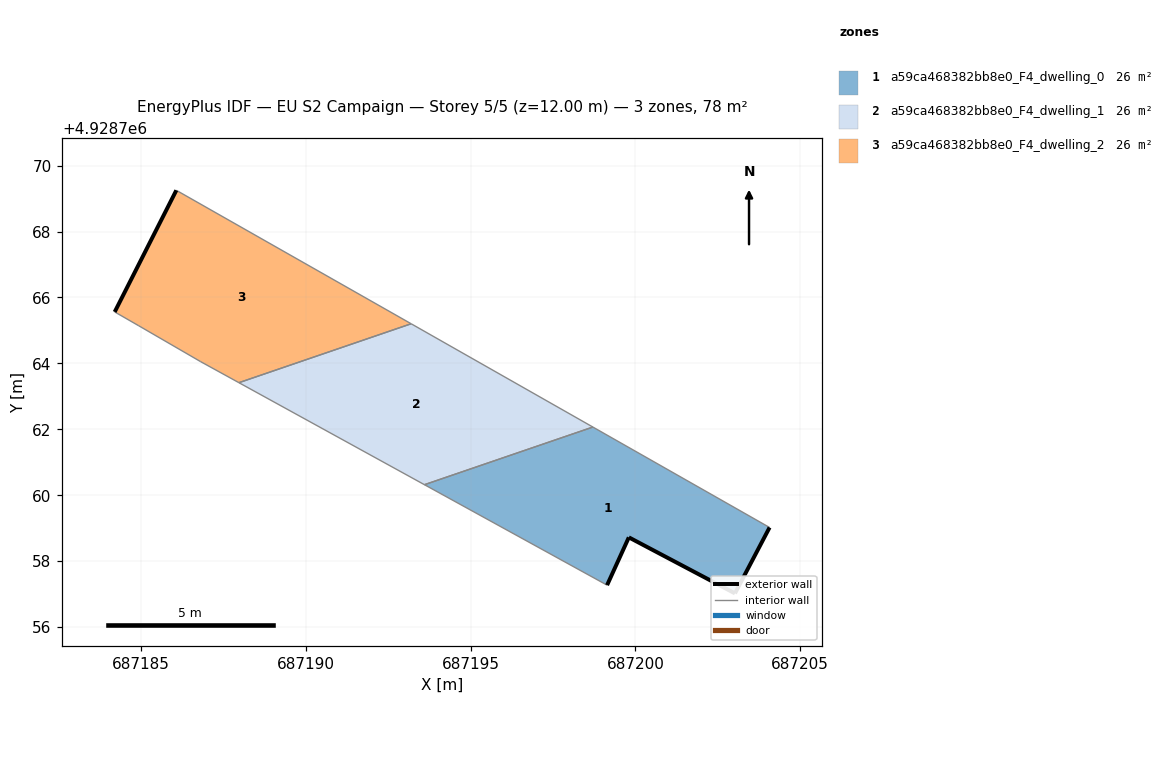
=== STOREY PLAN SPEC (per zone: floor XY polygon, exterior-wall plan segments, windows/doors) ===
zone 1: a59ca468382bb8e0_F4_dwelling_0  (26.0 m²)
  floor: (687203.02, 4928757.02) (687204.07, 4928759.02) (687198.71, 4928762.07) (687193.60, 4928760.32) (687199.14, 4928757.27) (687199.80, 4928758.72)
  exterior wall: (687204.07, 4928759.02) – (687203.02, 4928757.02)  [2.3 m]
  exterior wall: (687203.02, 4928757.02) – (687199.80, 4928758.72)  [3.6 m]
  exterior wall: (687199.80, 4928758.72) – (687199.14, 4928757.27)  [1.6 m]
  interior walls: 3
zone 2: a59ca468382bb8e0_F4_dwelling_1  (26.0 m²)
  floor: (687198.71, 4928762.07) (687193.20, 4928765.20) (687187.97, 4928763.41) (687193.60, 4928760.32)
  interior walls: 4
zone 3: a59ca468382bb8e0_F4_dwelling_2  (26.0 m²)
  floor: (687193.20, 4928765.20) (687186.07, 4928769.25) (687184.20, 4928765.56) (687184.93, 4928765.14) (687186.81, 4928764.05) (687187.97, 4928763.41)
  exterior wall: (687184.20, 4928765.56) – (687186.07, 4928769.25)  [4.1 m]
  interior walls: 5

=== DERIVED (storey summary) ===
Building: EU S2 Campaign
Storey: 5 of 5  (floor level z = 12.00 m)
Storey gross floor area: 77.9 m²
Zones on this storey: 3
  - a59ca468382bb8e0_F4_dwelling_0: floor 26.0 m²; exterior wall 7.5 m (22.5 m²); WWR 0.0%
  - a59ca468382bb8e0_F4_dwelling_1: floor 26.0 m²
  - a59ca468382bb8e0_F4_dwelling_2: floor 26.0 m²; exterior wall 4.1 m (12.4 m²); WWR 0.0%
Zone adjacency (shared interzone walls):
  - a59ca468382bb8e0_F4_dwelling_0 ↔ a59ca468382bb8e0_F4_dwelling_1
  - a59ca468382bb8e0_F4_dwelling_1 ↔ a59ca468382bb8e0_F4_dwelling_2